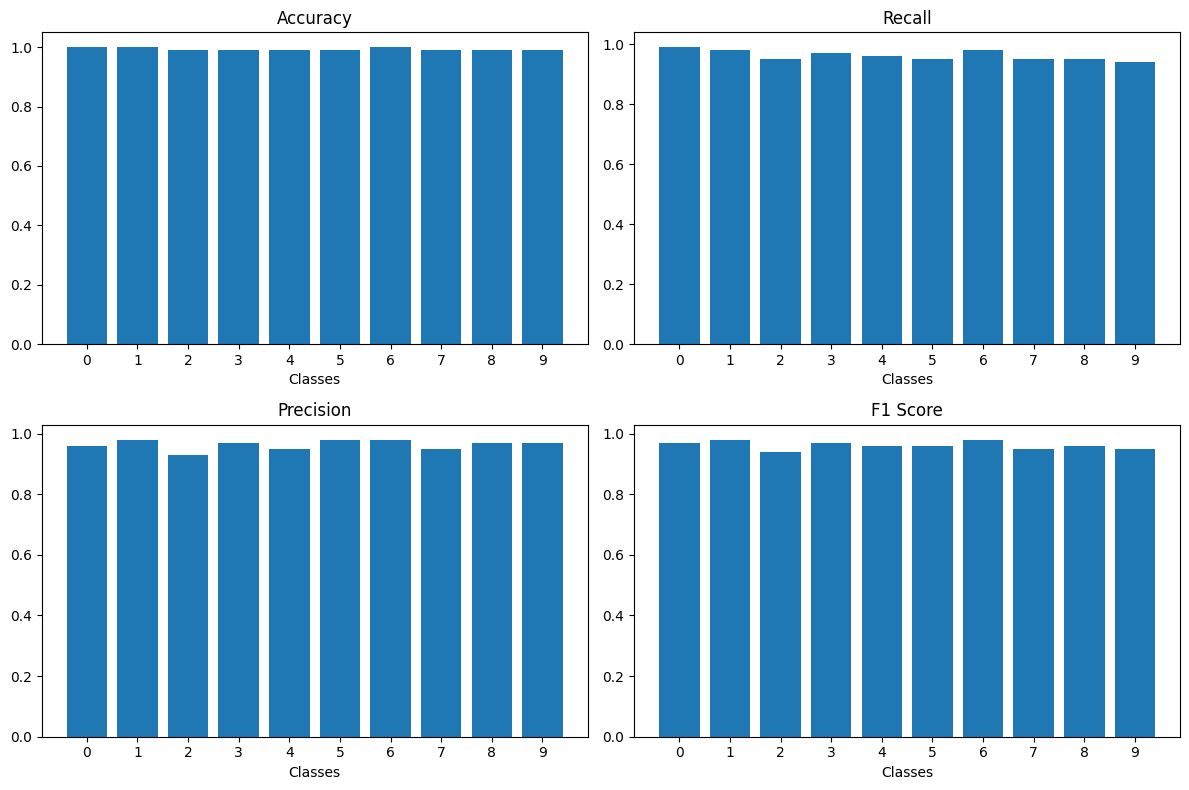

The table this chart was drawn from, first rows:
Class, Accuracy, Recall, Precision, F1
0, 1.0, 0.99, 0.96, 0.97
1, 1.0, 0.98, 0.98, 0.98
2, 0.99, 0.95, 0.93, 0.94
3, 0.99, 0.97, 0.97, 0.97
4, 0.99, 0.96, 0.95, 0.96
5, 0.99, 0.95, 0.98, 0.96
6, 1.0, 0.98, 0.98, 0.98
7, 0.99, 0.95, 0.95, 0.95
8, 0.99, 0.95, 0.97, 0.96
9, 0.99, 0.94, 0.97, 0.95
